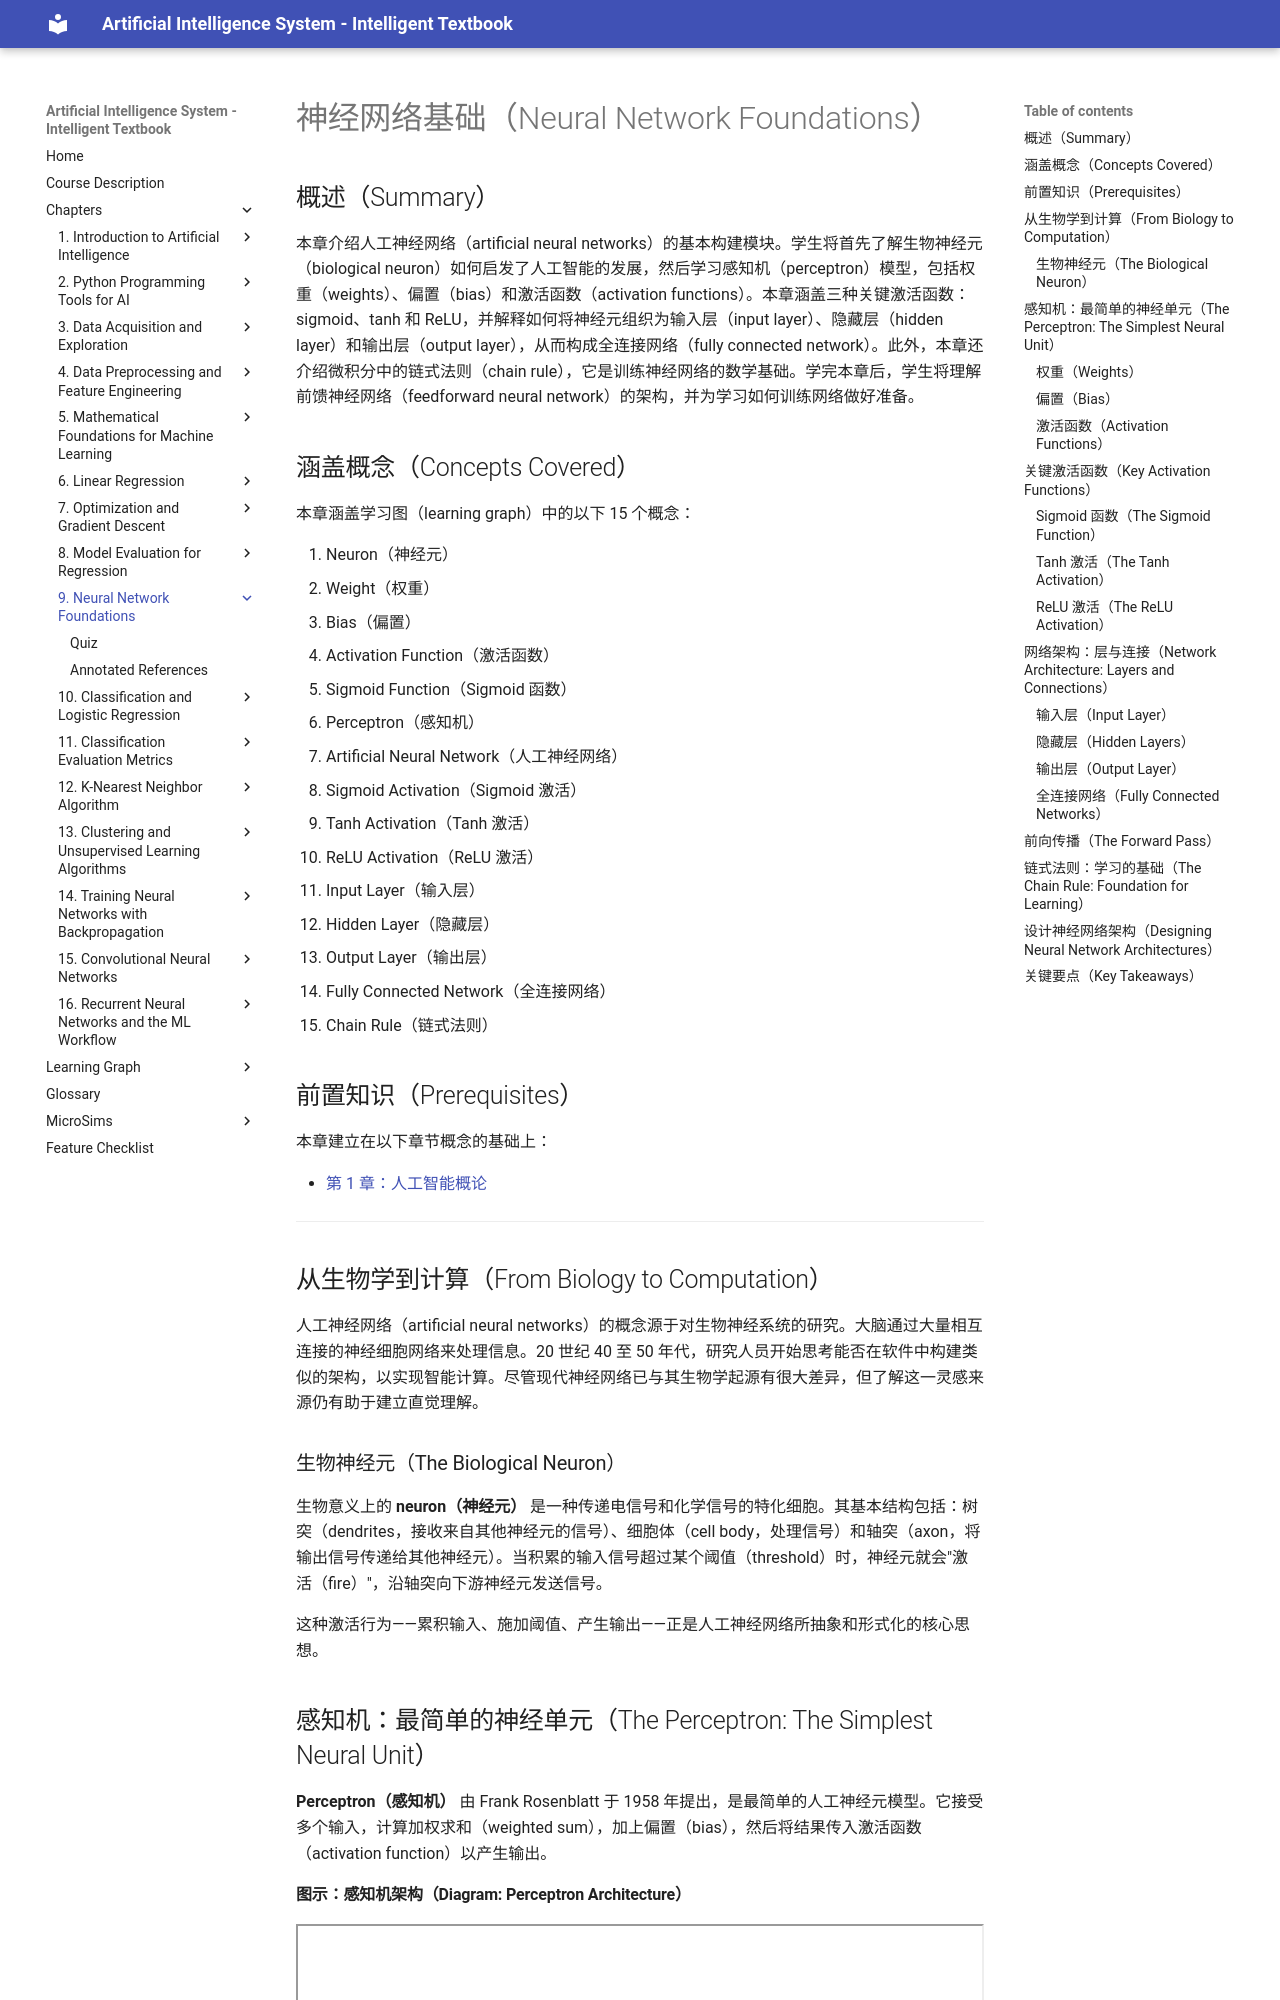

repository: wya5217799/ai-textbook · page: chapters/09-neural-network-foundations/index.html · generator: mkdocs

---
title: 神经网络基础（Neural Network Foundations）
description: 神经元、感知机、激活函数，以及全连接网络的架构
generated_by: claude skill chapter-content-generator
date: 2026-04-13 20:04:51
version: 0.05
---

# 神经网络基础（Neural Network Foundations）

## 概述（Summary）

本章介绍人工神经网络（artificial neural networks）的基本构建模块。学生将首先了解生物神经元（biological neuron）如何启发了人工智能的发展，然后学习感知机（perceptron）模型，包括权重（weights）、偏置（bias）和激活函数（activation functions）。本章涵盖三种关键激活函数：sigmoid、tanh 和 ReLU，并解释如何将神经元组织为输入层（input layer）、隐藏层（hidden layer）和输出层（output layer），从而构成全连接网络（fully connected network）。此外，本章还介绍微积分中的链式法则（chain rule），它是训练神经网络的数学基础。学完本章后，学生将理解前馈神经网络（feedforward neural network）的架构，并为学习如何训练网络做好准备。

## 涵盖概念（Concepts Covered）

本章涵盖学习图（learning graph）中的以下 15 个概念：

1. Neuron（神经元）
2. Weight（权重）
3. Bias（偏置）
4. Activation Function（激活函数）
5. Sigmoid Function（Sigmoid 函数）
6. Perceptron（感知机）
7. Artificial Neural Network（人工神经网络）
8. Sigmoid Activation（Sigmoid 激活）
9. Tanh Activation（Tanh 激活）
10. ReLU Activation（ReLU 激活）
11. Input Layer（输入层）
12. Hidden Layer（隐藏层）
13. Output Layer（输出层）
14. Fully Connected Network（全连接网络）
15. Chain Rule（链式法则）

## 前置知识（Prerequisites）

本章建立在以下章节概念的基础上：

- [第 1 章：人工智能概论](../01-intro-to-ai/index.md)

---

## 从生物学到计算（From Biology to Computation）

人工神经网络（artificial neural networks）的概念源于对生物神经系统的研究。大脑通过大量相互连接的神经细胞网络来处理信息。20 世纪 40 至 50 年代，研究人员开始思考能否在软件中构建类似的架构，以实现智能计算。尽管现代神经网络已与其生物学起源有很大差异，但了解这一灵感来源仍有助于建立直觉理解。

### 生物神经元（The Biological Neuron）

生物意义上的 **neuron（神经元）** 是一种传递电信号和化学信号的特化细胞。其基本结构包括：树突（dendrites，接收来自其他神经元的信号）、细胞体（cell body，处理信号）和轴突（axon，将输出信号传递给其他神经元）。当积累的输入信号超过某个阈值（threshold）时，神经元就会"激活（fire）"，沿轴突向下游神经元发送信号。

这种激活行为——累积输入、施加阈值、产生输出——正是人工神经网络所抽象和形式化的核心思想。

## 感知机：最简单的神经单元（The Perceptron: The Simplest Neural Unit）

**Perceptron（感知机）** 由 Frank Rosenblatt 于 1958 年提出，是最简单的人工神经元模型。它接受多个输入，计算加权求和（weighted sum），加上偏置（bias），然后将结果传入激活函数（activation function）以产生输出。
